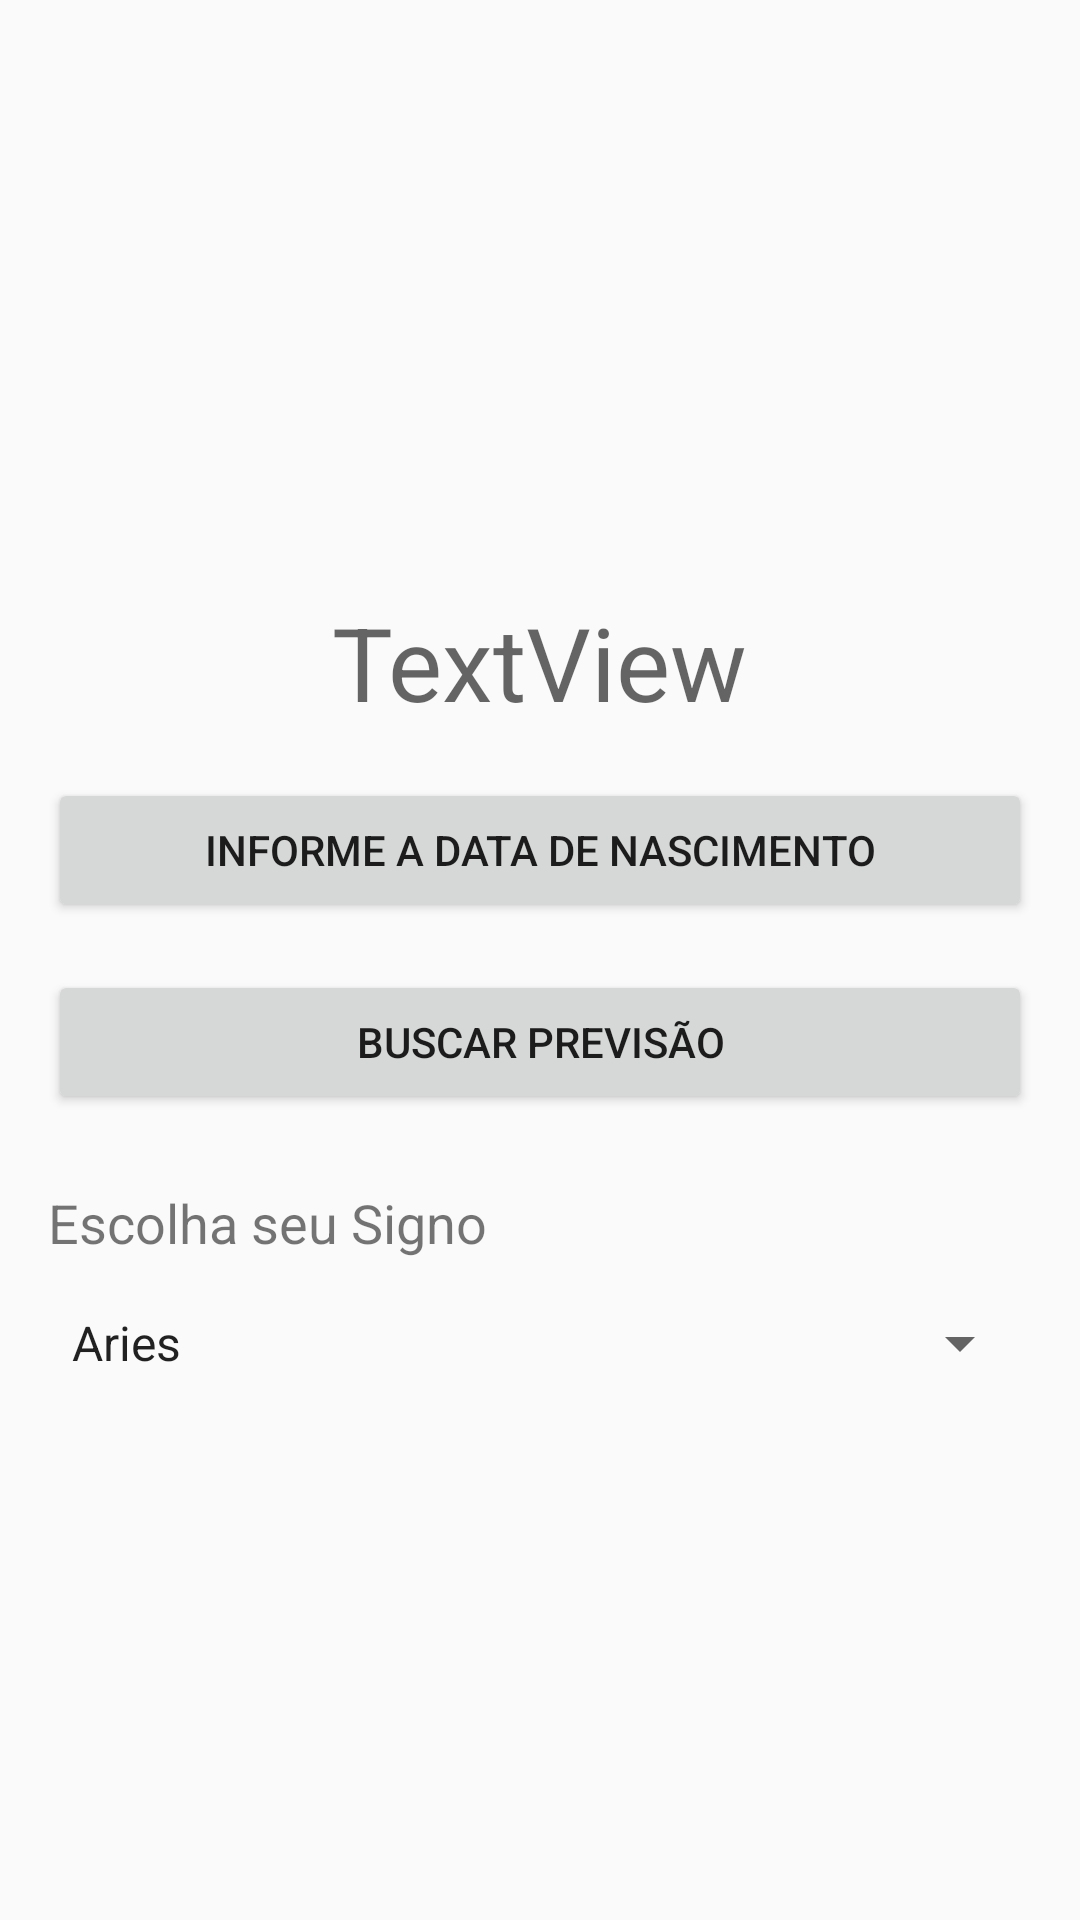

Write the Android layout XML for this screen, with the resource values it uses.
<!-- AndroidManifest.xml: application theme AppTheme -->
<!-- res/layout/activity_main.xml -->
<?xml version="1.0" encoding="utf-8"?>
<androidx.constraintlayout.widget.ConstraintLayout xmlns:android="http://schemas.android.com/apk/res/android"
    xmlns:app="http://schemas.android.com/apk/res-auto"
    xmlns:tools="http://schemas.android.com/tools"
    android:layout_width="match_parent"
    android:layout_height="match_parent"
    tools:context=".MainActivity">

    <ImageView
        android:id="@+id/imageView"
        android:layout_width="wrap_content"
        android:layout_height="150dp"
        android:layout_marginTop="32dp"
        android:adjustViewBounds="true"
        android:tag="cancer"
        app:layout_constraintEnd_toEndOf="parent"
        app:layout_constraintStart_toStartOf="parent"
        app:layout_constraintTop_toTopOf="parent"
        app:srcCompat="@drawable/cancer" />

    <Button
        android:id="@+id/buttonPrevisao"
        android:layout_width="0dp"
        android:layout_height="wrap_content"
        android:layout_marginStart="16dp"
        android:layout_marginTop="16dp"
        android:layout_marginEnd="16dp"
        android:text="buscar previsão"
        app:layout_constraintEnd_toEndOf="parent"
        app:layout_constraintStart_toStartOf="parent"
        app:layout_constraintTop_toBottomOf="@+id/buttonDataNascimento" />

    <Spinner
        android:id="@+id/spinnerSignos"
        android:layout_width="0dp"
        android:layout_height="wrap_content"
        android:layout_marginStart="16dp"
        android:layout_marginTop="16dp"
        android:layout_marginEnd="16dp"
        android:entries="@array/signos"
        app:layout_constraintEnd_toEndOf="parent"
        app:layout_constraintStart_toStartOf="parent"
        app:layout_constraintTop_toBottomOf="@+id/textView" />

    <TextView
        android:id="@+id/textView"
        android:layout_width="0dp"
        android:layout_height="wrap_content"
        android:layout_marginStart="16dp"
        android:layout_marginTop="24dp"
        android:layout_marginEnd="16dp"
        android:text="Escolha seu Signo"
        android:textSize="18sp"
        app:layout_constraintEnd_toEndOf="parent"
        app:layout_constraintStart_toStartOf="parent"
        app:layout_constraintTop_toBottomOf="@+id/buttonPrevisao" />

    <Button
        android:id="@+id/buttonDataNascimento"
        android:layout_width="0dp"
        android:layout_height="wrap_content"
        android:layout_marginStart="16dp"
        android:layout_marginTop="16dp"
        android:layout_marginEnd="16dp"
        android:text="Informe a data de nascimento"
        app:layout_constraintEnd_toEndOf="parent"
        app:layout_constraintHorizontal_bias="0.496"
        app:layout_constraintStart_toStartOf="parent"
        app:layout_constraintTop_toBottomOf="@+id/textViewSigno" />

    <TextView
        android:id="@+id/textViewSigno"
        android:layout_width="wrap_content"
        android:layout_height="wrap_content"
        android:layout_marginTop="16dp"
        android:text="TextView"
        android:textAppearance="@style/TextAppearance.AppCompat.Display1"
        app:layout_constraintEnd_toEndOf="parent"
        app:layout_constraintStart_toStartOf="parent"
        app:layout_constraintTop_toBottomOf="@+id/imageView" />

    <ProgressBar
        android:id="@+id/progressBar"
        style="?android:attr/progressBarStyle"
        android:layout_width="wrap_content"
        android:layout_height="wrap_content"
        android:layout_marginTop="16dp"
        android:visibility="invisible"
        app:layout_constraintEnd_toEndOf="parent"
        app:layout_constraintStart_toStartOf="parent"
        app:layout_constraintTop_toBottomOf="@+id/spinnerSignos" />
</androidx.constraintlayout.widget.ConstraintLayout>
<!-- resources referenced by this layout -->
<resources>
  <string-array name="signos">
          <item>Aries</item>
          <item>Touro</item>
          <item>Gemeos</item>
          <item>Cancer</item>
          <item>Leao</item>
          <item>Virgem</item>
          <item>Libra</item>
          <item>Escorpiao</item>
          <item>Sagitario</item>
          <item>Capricornio</item>
          <item>Aquario</item>
          <item>Peixes</item>
      </string-array>
  <style name="AppTheme" parent="Theme.AppCompat.DayNight">
          
          <item name="colorPrimary">#272727</item>
          <item name="colorPrimaryDark">#121212</item>
          <item name="colorAccent">@color/colorAccent</item>
      </style>
  <!-- not gathered from this repository: default colours our renderer supplied (Android Studio template values) -->
  <color name="colorAccent">#FF03DAC5</color>
</resources>
